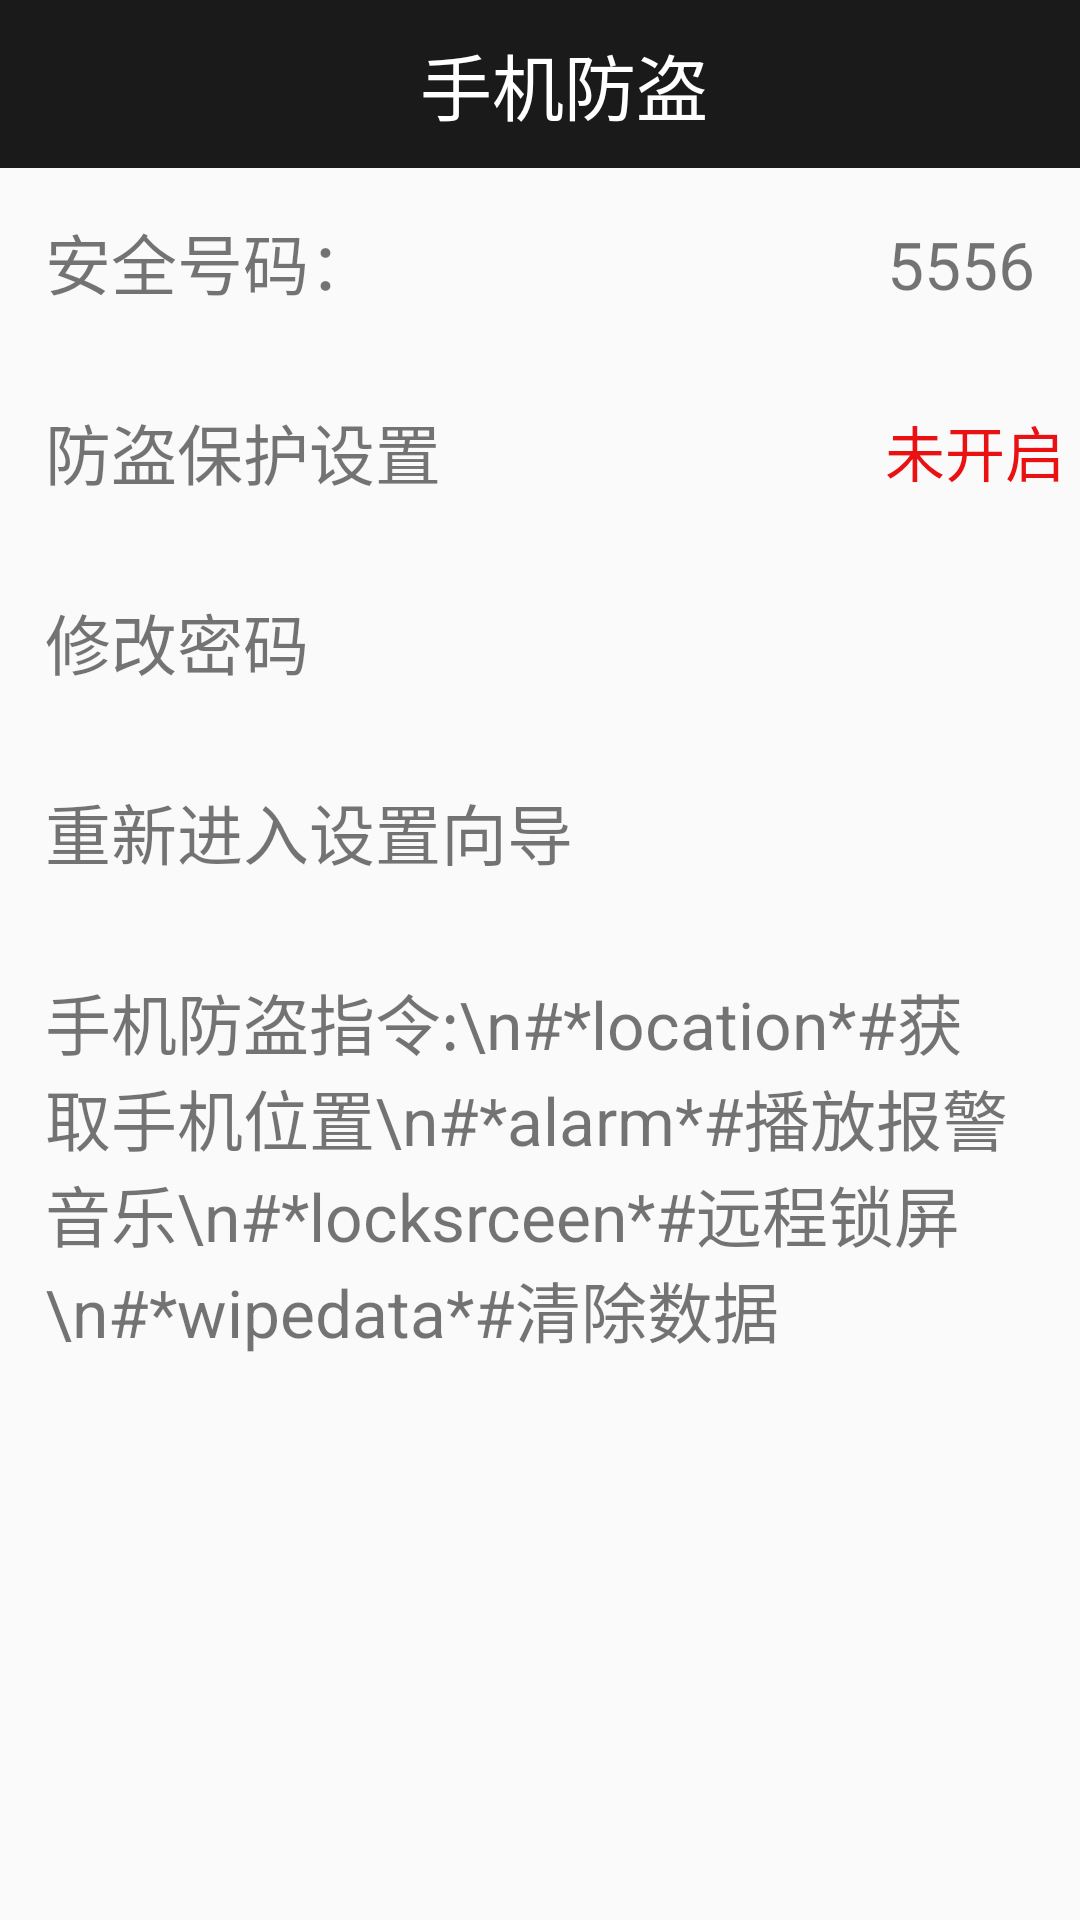

Produce the Android XML layout that renders to this screen, including the resource entries it uses.
<!-- AndroidManifest.xml: application theme AppTheme -->
<!-- res/layout/activity_lostprotected.xml -->
<?xml version="1.0" encoding="utf-8"?>
<LinearLayout xmlns:android="http://schemas.android.com/apk/res/android"
    xmlns:app="http://schemas.android.com/apk/res-auto"
    android:layout_width="match_parent"
    android:layout_height="match_parent"
    android:orientation="vertical">

    <android.support.v7.widget.Toolbar
        android:id="@+id/tb_lostprotected"
        android:layout_width="match_parent"
        android:layout_height="?attr/actionBarSize"
        android:background="@color/colorPrimary"
        app:theme="@style/ThemeOverlay.AppCompat.Dark.ActionBar">

        <TextView
            style="@style/text_title_style"
            android:layout_width="match_parent"
            android:layout_height="match_parent"
            android:text="手机防盗" />

    </android.support.v7.widget.Toolbar>

    <LinearLayout
        android:layout_width="match_parent"
        android:layout_height="wrap_content"
        android:layout_margin="5dp"
        android:orientation="horizontal">

        <TextView
            style="@style/text_content_style"
            android:layout_width="wrap_content"
            android:layout_height="wrap_content"
            android:text="安全号码：" />

        <TextView
            android:id="@+id/tv_lostprotected_safenumber"
            style="@style/text_content_style"
            android:layout_width="match_parent"
            android:layout_height="wrap_content"
            android:gravity="right"
            android:text="5556" />

    </LinearLayout>

    <TextView style="@style/list_devider" />

    <RelativeLayout
        android:layout_width="match_parent"
        android:layout_height="wrap_content"
        android:layout_margin="5dp">

        <TextView
            style="@style/text_content_style"
            android:layout_width="wrap_content"
            android:layout_height="wrap_content"
            android:text="防盗保护设置" />

        <TextView
            android:id="@+id/tv_lostprotected_protectstatus"
            android:layout_width="wrap_content"
            android:layout_height="wrap_content"
            android:layout_alignParentEnd="true"
            android:layout_alignParentRight="true"
            android:layout_centerVertical="true"
            android:layout_marginLeft="10dp"
            android:layout_marginStart="10dp"
            android:text="未开启"
            android:textColor="@color/RED"
            android:textSize="20sp" />

    </RelativeLayout>

    <TextView style="@style/list_devider" />

    <TextView
        android:id="@+id/tv_lostprotected_changepwd"
        style="@style/text_content_style"
        android:layout_width="match_parent"
        android:layout_height="wrap_content"
        android:layout_margin="10dp"
        android:text="修改密码" />

    <TextView style="@style/list_devider" />

    <TextView
        android:id="@+id/tv_lostprotected_reset"
        style="@style/text_content_style"
        android:layout_width="match_parent"
        android:layout_height="wrap_content"
        android:layout_margin="10dp"
        android:text="重新进入设置向导" />

    <TextView style="@style/list_devider" />


    <TextView
        style="@style/text_content_style"
        android:layout_width="match_parent"
        android:layout_height="match_parent"
        android:padding="10dp"
        android:text="手机防盗指令:\n#*location*#获取手机位置\n#*alarm*#播放报警音乐\n#*locksrceen*#远程锁屏\n#*wipedata*#清除数据" />

</LinearLayout>
<!-- resources referenced by this layout -->
<resources>
  <color name="RED">#e91111</color>
  <color name="colorPrimary">#1b1a1a</color>
  <style name="list_devider">
          <item name="android:layout_width">match_parent</item>
          <item name="android:layout_height">1dp</item>
          <item name="android:background">@drawable/listview_devider</item>
      </style>
  <style name="text_content_style">
          <item name="android:layout_width">match_parent</item>
          <item name="android:layout_height">wrap_content</item>
          <item name="android:layout_margin">5dp</item>
          <item name="android:padding">5dp</item>
          <item name="android:textSize">22sp</item>
      </style>
  <style name="text_title_style">
          <item name="android:layout_width">match_parent</item>
          <item name="android:layout_height">match_parent</item>
          <item name="android:gravity">center</item>
          <item name="android:textColor">@color/WHITE</item>
          <item name="android:textSize">24sp</item>
  
      </style>
  <style name="AppTheme" parent="AppTheme.Base" />
  <color name="WHITE">#FFFFFF</color>
  <style name="AppTheme.Base" parent="Theme.AppCompat.Light.NoActionBar">
          
          <item name="colorPrimary">@color/colorPrimary</item>
          <item name="colorPrimaryDark">@color/colorPrimaryDark</item>
          <item name="colorAccent">@color/BLACK</item>
      </style>
  <color name="colorPrimaryDark">#1b1a1a</color>
  <color name="BLACK">#000000</color>
</resources>
